The GitHub repository mmnmm8/data contains a labelled image folder "data" with 2 categories: fish, sweet potato. Examples follow, each with its label.

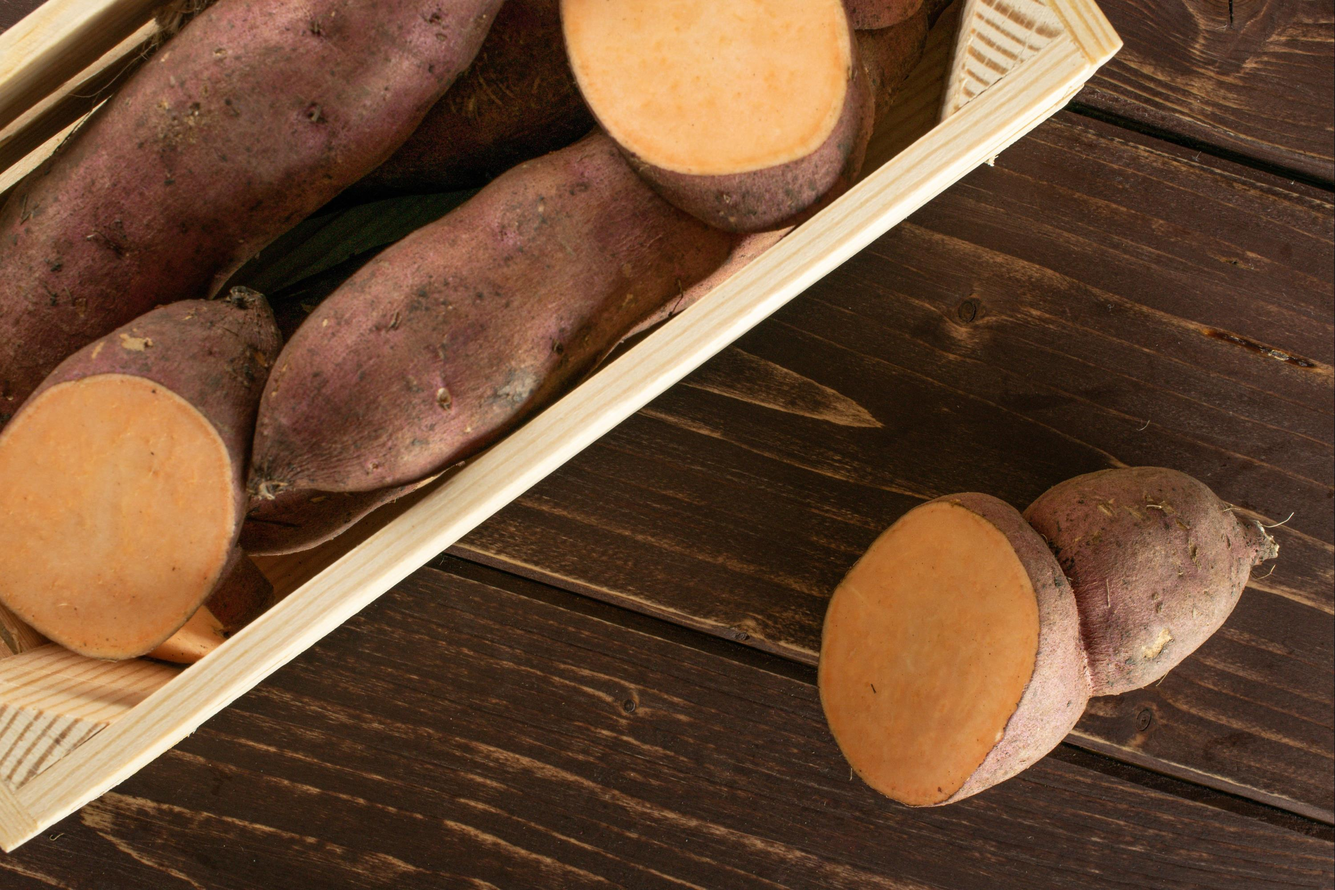
Label: sweet potato

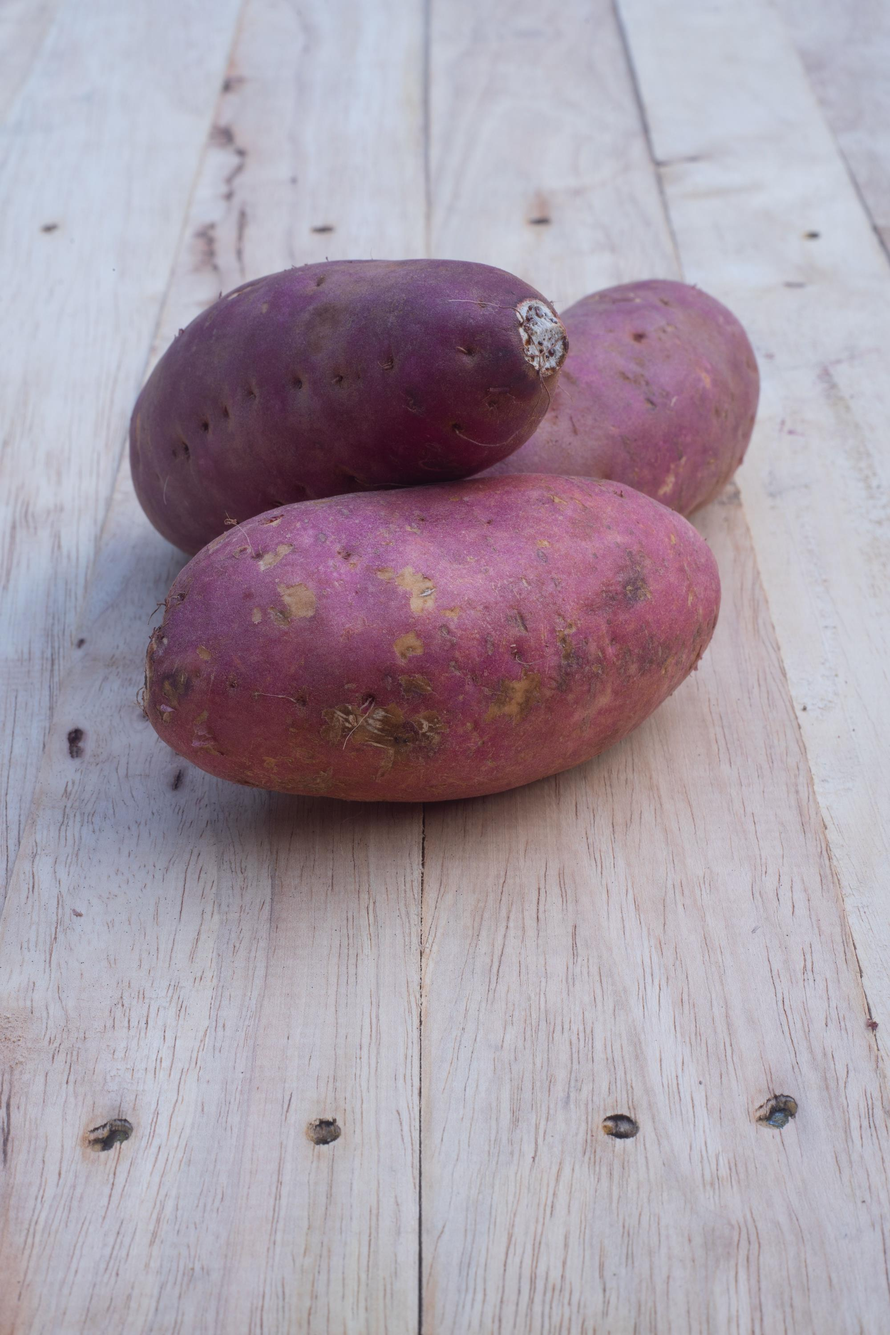
Label: sweet potato

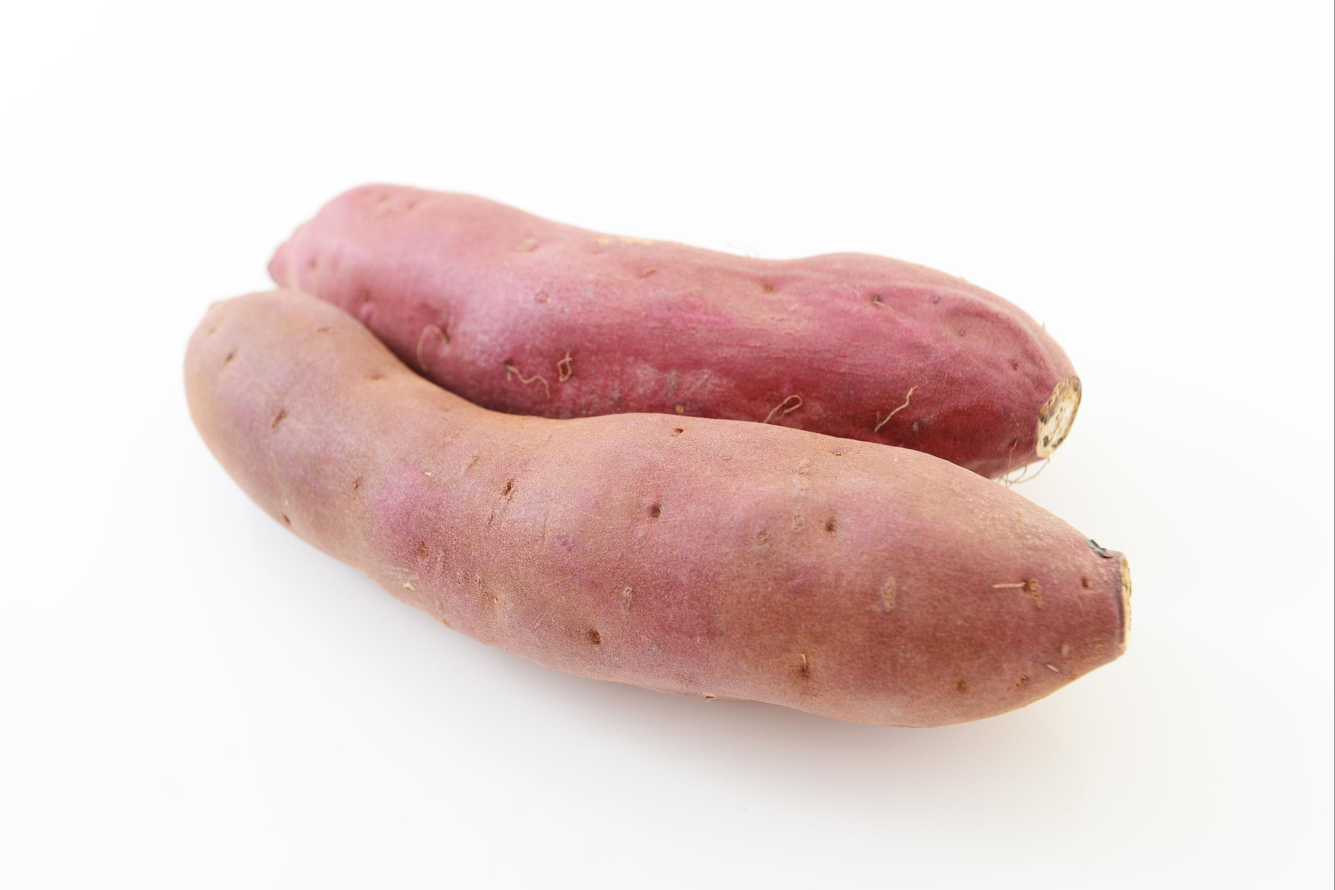
Label: sweet potato

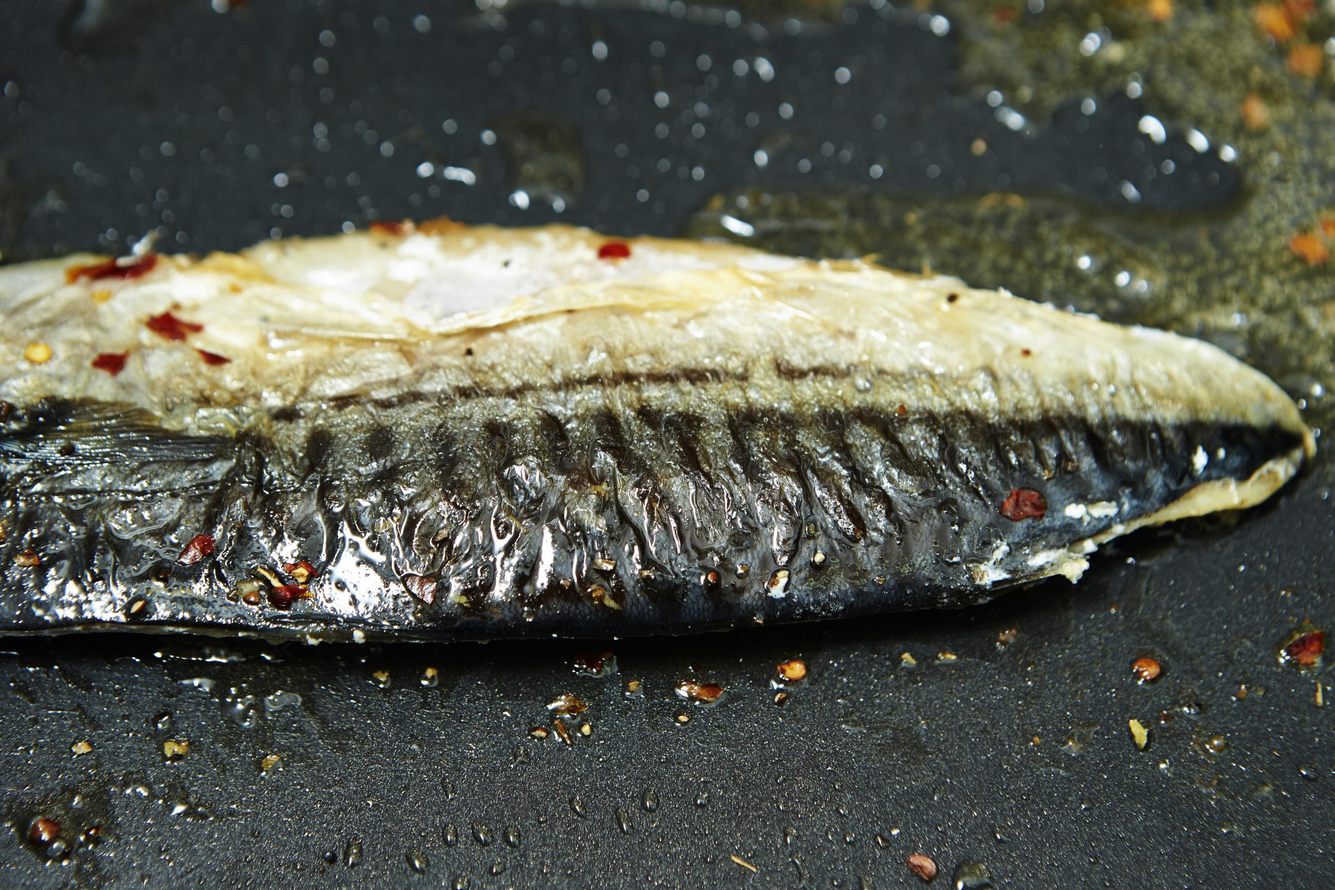
Label: fish
